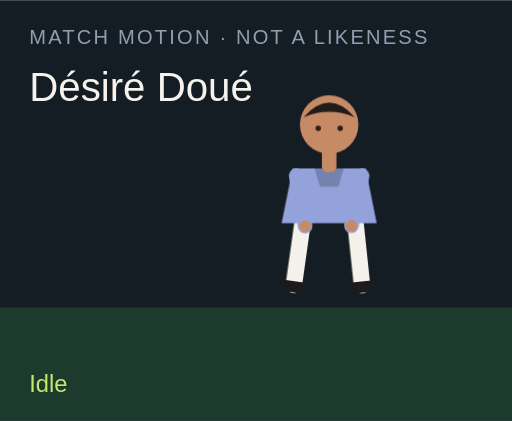
t = 0.00 s
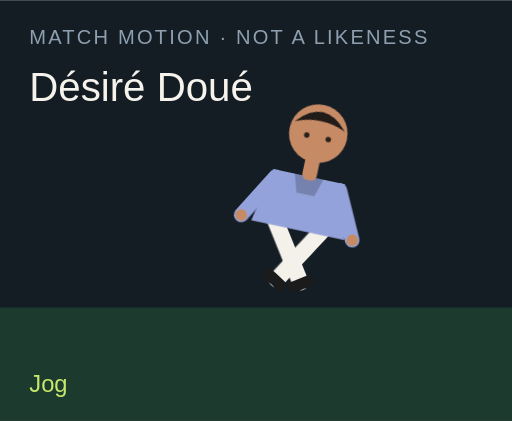
t = 1.50 s
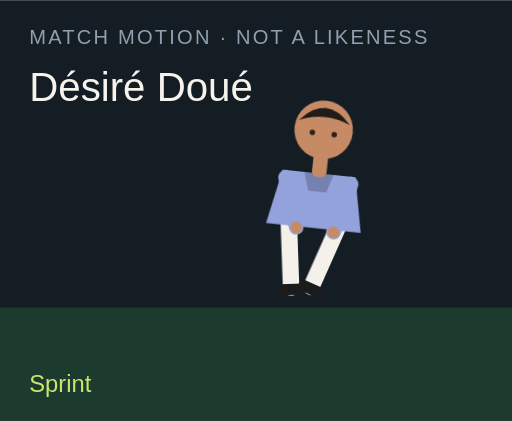
t = 3.00 s
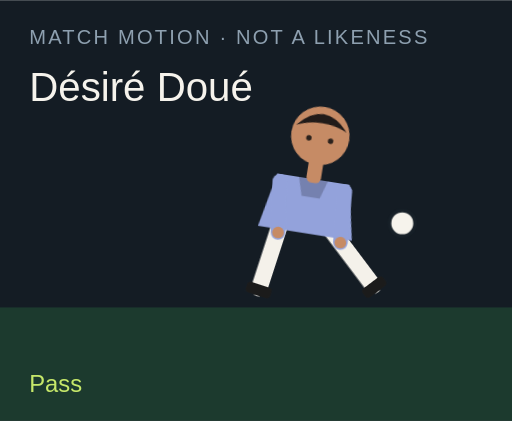
t = 4.50 s
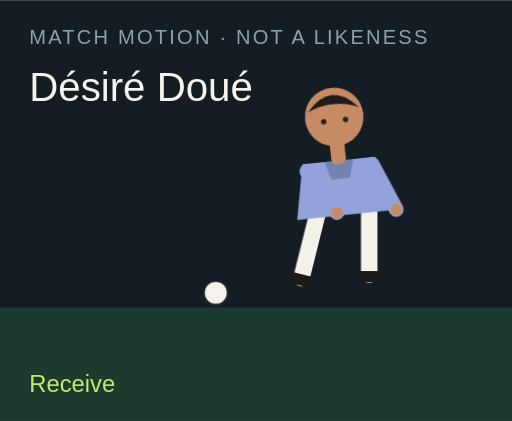
t = 6.00 s
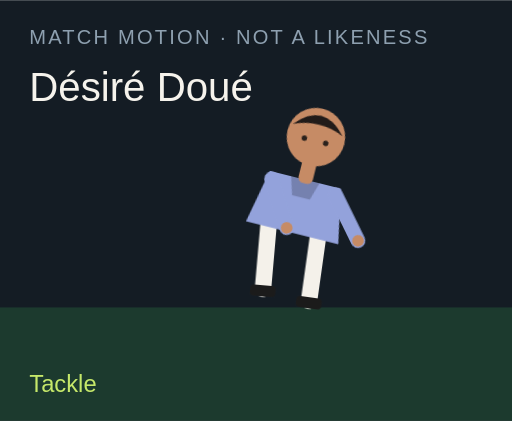
t = 7.50 s

The animated SVG that drew these frames (rendered in a browser with its animation timeline set to each time). Animation: 18 CSS @keyframes rules; one cycle of 9.00 s, repeats indefinitely.

<?xml version="1.0" encoding="UTF-8"?>
<svg xmlns="http://www.w3.org/2000/svg" viewBox="0 0 280 230" role="img">
  <style>@media (prefers-reduced-motion: reduce){animate,animateTransform{display:none}}</style>
  <rect width="280" height="230" fill="#141c24"/>
  <rect y="168" width="280" height="62" fill="#1c3a2e"/>
  <text x="16" y="24" fill="#8ea0b0" font-family="Arial,sans-serif" font-size="11" letter-spacing="1.2">MATCH MOTION · NOT A LIKENESS</text>
  <text x="16" y="55" fill="#f6f3ec" font-family="Impact,sans-serif" font-size="22">Désiré Doué</text>
  <circle r="7" fill="#f6f3ec" stroke="#172028" stroke-width="2" id="motion-4012" cx="150" cy="160" opacity="0">
    
    
    
  </circle>
  <g transform="translate(132 40)">
    <g id="motion-4034" transform="rotate(0 48 90)">
      
      <g id="motion-4036" transform="translate(0 0)">
        
        <g transform="translate(34 78)"><g id="motion-4038" transform="rotate(8)"><path d="M0 0 V38" stroke="#f4f1ea" stroke-width="9" stroke-linecap="round"/><rect x="-7" y="36" width="14" height="6" rx="2" fill="#1b1b1b"/></g></g>
        <g transform="translate(62 78)"><g id="motion-4040" transform="rotate(-6)"><path d="M0 0 V38" stroke="#f4f1ea" stroke-width="9" stroke-linecap="round"/><rect x="-7" y="36" width="14" height="6" rx="2" fill="#1b1b1b"/></g></g>
        <path d="M28 52 h40 l6 30 H22 Z" fill="#93a2db"/>
        <path d="M40 52 h16 l-3 10 H43 Z" fill="#000" opacity=".2"/>
        <g transform="translate(30 56)"><g id="motion-4042" transform="rotate(-10)"><path d="M0 0 V28" stroke="#93a2db" stroke-width="8" stroke-linecap="round"/><circle cx="0" cy="28" r="3.2" fill="#c68b65"/></g></g>
        <g transform="translate(66 56)"><g id="motion-4044" transform="rotate(12)"><path d="M0 0 V28" stroke="#93a2db" stroke-width="8" stroke-linecap="round"/><circle cx="0" cy="28" r="3.2" fill="#c68b65"/></g></g>
        <rect x="44" y="40" width="8" height="14" rx="3" fill="#c68b65"/>
        <circle cx="48" cy="28" r="16" fill="#c68b65"/>
        <path d="M34 24 Q48 8 62 24 Q48 18 34 24" fill="#211b19"/>
        <circle cx="42" cy="30" r="1.5" fill="#2a211c"/><circle cx="54" cy="30" r="1.5" fill="#2a211c"/>
      </g>
    </g>
  </g>
  <text x="16" y="214" fill="#c6e86a" font-family="Arial,sans-serif" font-size="13" opacity="1" id="motion-4016">Idle</text><text x="16" y="214" fill="#c6e86a" font-family="Arial,sans-serif" font-size="13" opacity="0" id="motion-4018">Jog</text><text x="16" y="214" fill="#c6e86a" font-family="Arial,sans-serif" font-size="13" opacity="0" id="motion-4020">Sprint</text><text x="16" y="214" fill="#c6e86a" font-family="Arial,sans-serif" font-size="13" opacity="0" id="motion-4022">Dribble</text><text x="16" y="214" fill="#c6e86a" font-family="Arial,sans-serif" font-size="13" opacity="0" id="motion-4024">Pass</text><text x="16" y="214" fill="#c6e86a" font-family="Arial,sans-serif" font-size="13" opacity="0" id="motion-4026">Shoot</text><text x="16" y="214" fill="#c6e86a" font-family="Arial,sans-serif" font-size="13" opacity="0" id="motion-4028">Receive</text><text x="16" y="214" fill="#c6e86a" font-family="Arial,sans-serif" font-size="13" opacity="0" id="motion-4030">Tackle</text><text x="16" y="214" fill="#c6e86a" font-family="Arial,sans-serif" font-size="13" opacity="0" id="motion-4032">Jump</text>
<style>@keyframes track-4013{0%{cx:150px}11.1%{cx:156px}22.2%{cx:164px}33.300000000000004%{cx:142px}44.4%{cx:190px}55.60000000000001%{cx:250px}66.7%{cx:118px}77.8%{cx:150px}88.9%{cx:150px}100%{cx:150px}}@keyframes track-4014{0%{cy:160px}11.1%{cy:158px}22.2%{cy:154px}33.300000000000004%{cy:156px}44.4%{cy:148px}55.60000000000001%{cy:96px}66.7%{cy:160px}77.8%{cy:160px}88.9%{cy:160px}100%{cy:160px}}@keyframes track-4015{0%{opacity:0}11.1%{opacity:0}22.2%{opacity:0}33.300000000000004%{opacity:1}44.4%{opacity:1}55.60000000000001%{opacity:1}66.7%{opacity:1}77.8%{opacity:0}88.9%{opacity:0}100%{opacity:0}}@keyframes track-4017{0%{opacity:1}11.1%{opacity:0}22.2%{opacity:0}33.300000000000004%{opacity:0}44.4%{opacity:0}55.60000000000001%{opacity:0}66.7%{opacity:0}77.8%{opacity:0}88.9%{opacity:0}100%{opacity:1}}@keyframes track-4019{0%{opacity:0}11.1%{opacity:1}22.2%{opacity:0}33.300000000000004%{opacity:0}44.4%{opacity:0}55.60000000000001%{opacity:0}66.7%{opacity:0}77.8%{opacity:0}88.9%{opacity:0}100%{opacity:0}}@keyframes track-4021{0%{opacity:0}11.1%{opacity:0}22.2%{opacity:1}33.300000000000004%{opacity:0}44.4%{opacity:0}55.60000000000001%{opacity:0}66.7%{opacity:0}77.8%{opacity:0}88.9%{opacity:0}100%{opacity:0}}@keyframes track-4023{0%{opacity:0}11.1%{opacity:0}22.2%{opacity:0}33.300000000000004%{opacity:1}44.4%{opacity:0}55.60000000000001%{opacity:0}66.7%{opacity:0}77.8%{opacity:0}88.9%{opacity:0}100%{opacity:0}}@keyframes track-4025{0%{opacity:0}11.1%{opacity:0}22.2%{opacity:0}33.300000000000004%{opacity:0}44.4%{opacity:1}55.60000000000001%{opacity:0}66.7%{opacity:0}77.8%{opacity:0}88.9%{opacity:0}100%{opacity:0}}@keyframes track-4027{0%{opacity:0}11.1%{opacity:0}22.2%{opacity:0}33.300000000000004%{opacity:0}44.4%{opacity:0}55.60000000000001%{opacity:1}66.7%{opacity:0}77.8%{opacity:0}88.9%{opacity:0}100%{opacity:0}}@keyframes track-4029{0%{opacity:0}11.1%{opacity:0}22.2%{opacity:0}33.300000000000004%{opacity:0}44.4%{opacity:0}55.60000000000001%{opacity:0}66.7%{opacity:1}77.8%{opacity:0}88.9%{opacity:0}100%{opacity:0}}@keyframes track-4031{0%{opacity:0}11.1%{opacity:0}22.2%{opacity:0}33.300000000000004%{opacity:0}44.4%{opacity:0}55.60000000000001%{opacity:0}66.7%{opacity:0}77.8%{opacity:1}88.9%{opacity:0}100%{opacity:0}}@keyframes track-4033{0%{opacity:0}11.1%{opacity:0}22.2%{opacity:0}33.300000000000004%{opacity:0}44.4%{opacity:0}55.60000000000001%{opacity:0}66.7%{opacity:0}77.8%{opacity:0}88.9%{opacity:1}100%{opacity:0}}@keyframes track-4035{0%{transform:rotate(0deg)}11.1%{transform:rotate(8deg)}22.2%{transform:rotate(16deg)}33.300000000000004%{transform:rotate(6deg)}44.4%{transform:rotate(4deg)}55.60000000000001%{transform:rotate(14deg)}66.7%{transform:rotate(-6deg)}77.8%{transform:rotate(34deg)}88.9%{transform:rotate(-6deg)}100%{transform:rotate(0deg)}}@keyframes track-4037{0%{transform:translate(0px,0px)}11.1%{transform:translate(0px,-3px)}22.2%{transform:translate(0px,-6px)}33.300000000000004%{transform:translate(0px,-2px)}44.4%{transform:translate(0px,2px)}55.60000000000001%{transform:translate(0px,-4px)}66.7%{transform:translate(0px,1px)}77.8%{transform:translate(0px,10px)}88.9%{transform:translate(0px,-18px)}100%{transform:translate(0px,0px)}}@keyframes track-4039{0%{transform:rotate(8deg)}11.1%{transform:rotate(-26deg)}22.2%{transform:rotate(-42deg)}33.300000000000004%{transform:rotate(-8deg)}44.4%{transform:rotate(6deg)}55.60000000000001%{transform:rotate(12deg)}66.7%{transform:rotate(20deg)}77.8%{transform:rotate(-8deg)}88.9%{transform:rotate(-10deg)}100%{transform:rotate(8deg)}}@keyframes track-4041{0%{transform:rotate(-6deg)}11.1%{transform:rotate(24deg)}22.2%{transform:rotate(38deg)}33.300000000000004%{transform:rotate(18deg)}44.4%{transform:rotate(-38deg)}55.60000000000001%{transform:rotate(-54deg)}66.7%{transform:rotate(6deg)}77.8%{transform:rotate(-22deg)}88.9%{transform:rotate(10deg)}100%{transform:rotate(-6deg)}}@keyframes track-4043{0%{transform:rotate(-10deg)}11.1%{transform:rotate(24deg)}22.2%{transform:rotate(36deg)}33.300000000000004%{transform:rotate(-18deg)}44.4%{transform:rotate(10deg)}55.60000000000001%{transform:rotate(-24deg)}66.7%{transform:rotate(-30deg)}77.8%{transform:rotate(12deg)}88.9%{transform:rotate(-74deg)}100%{transform:rotate(-10deg)}}@keyframes track-4045{0%{transform:rotate(12deg)}11.1%{transform:rotate(-20deg)}22.2%{transform:rotate(-32deg)}33.300000000000004%{transform:rotate(14deg)}44.4%{transform:rotate(-26deg)}55.60000000000001%{transform:rotate(18deg)}66.7%{transform:rotate(-22deg)}77.8%{transform:rotate(-6deg)}88.9%{transform:rotate(-74deg)}100%{transform:rotate(12deg)}}@media(prefers-reduced-motion:no-preference){#motion-4012{animation:track-4013 9s linear infinite both,track-4014 9s linear infinite both,track-4015 9s steps(1,end) infinite both}#motion-4016{animation:track-4017 9s steps(1,end) infinite both}#motion-4018{animation:track-4019 9s steps(1,end) infinite both}#motion-4020{animation:track-4021 9s steps(1,end) infinite both}#motion-4022{animation:track-4023 9s steps(1,end) infinite both}#motion-4024{animation:track-4025 9s steps(1,end) infinite both}#motion-4026{animation:track-4027 9s steps(1,end) infinite both}#motion-4028{animation:track-4029 9s steps(1,end) infinite both}#motion-4030{animation:track-4031 9s steps(1,end) infinite both}#motion-4032{animation:track-4033 9s steps(1,end) infinite both}#motion-4034{animation:track-4035 9s linear infinite both}#motion-4036{animation:track-4037 9s linear infinite both}#motion-4038{animation:track-4039 9s linear infinite both}#motion-4040{animation:track-4041 9s linear infinite both}#motion-4042{animation:track-4043 9s linear infinite both}#motion-4044{animation:track-4045 9s linear infinite both}}</style></svg>
